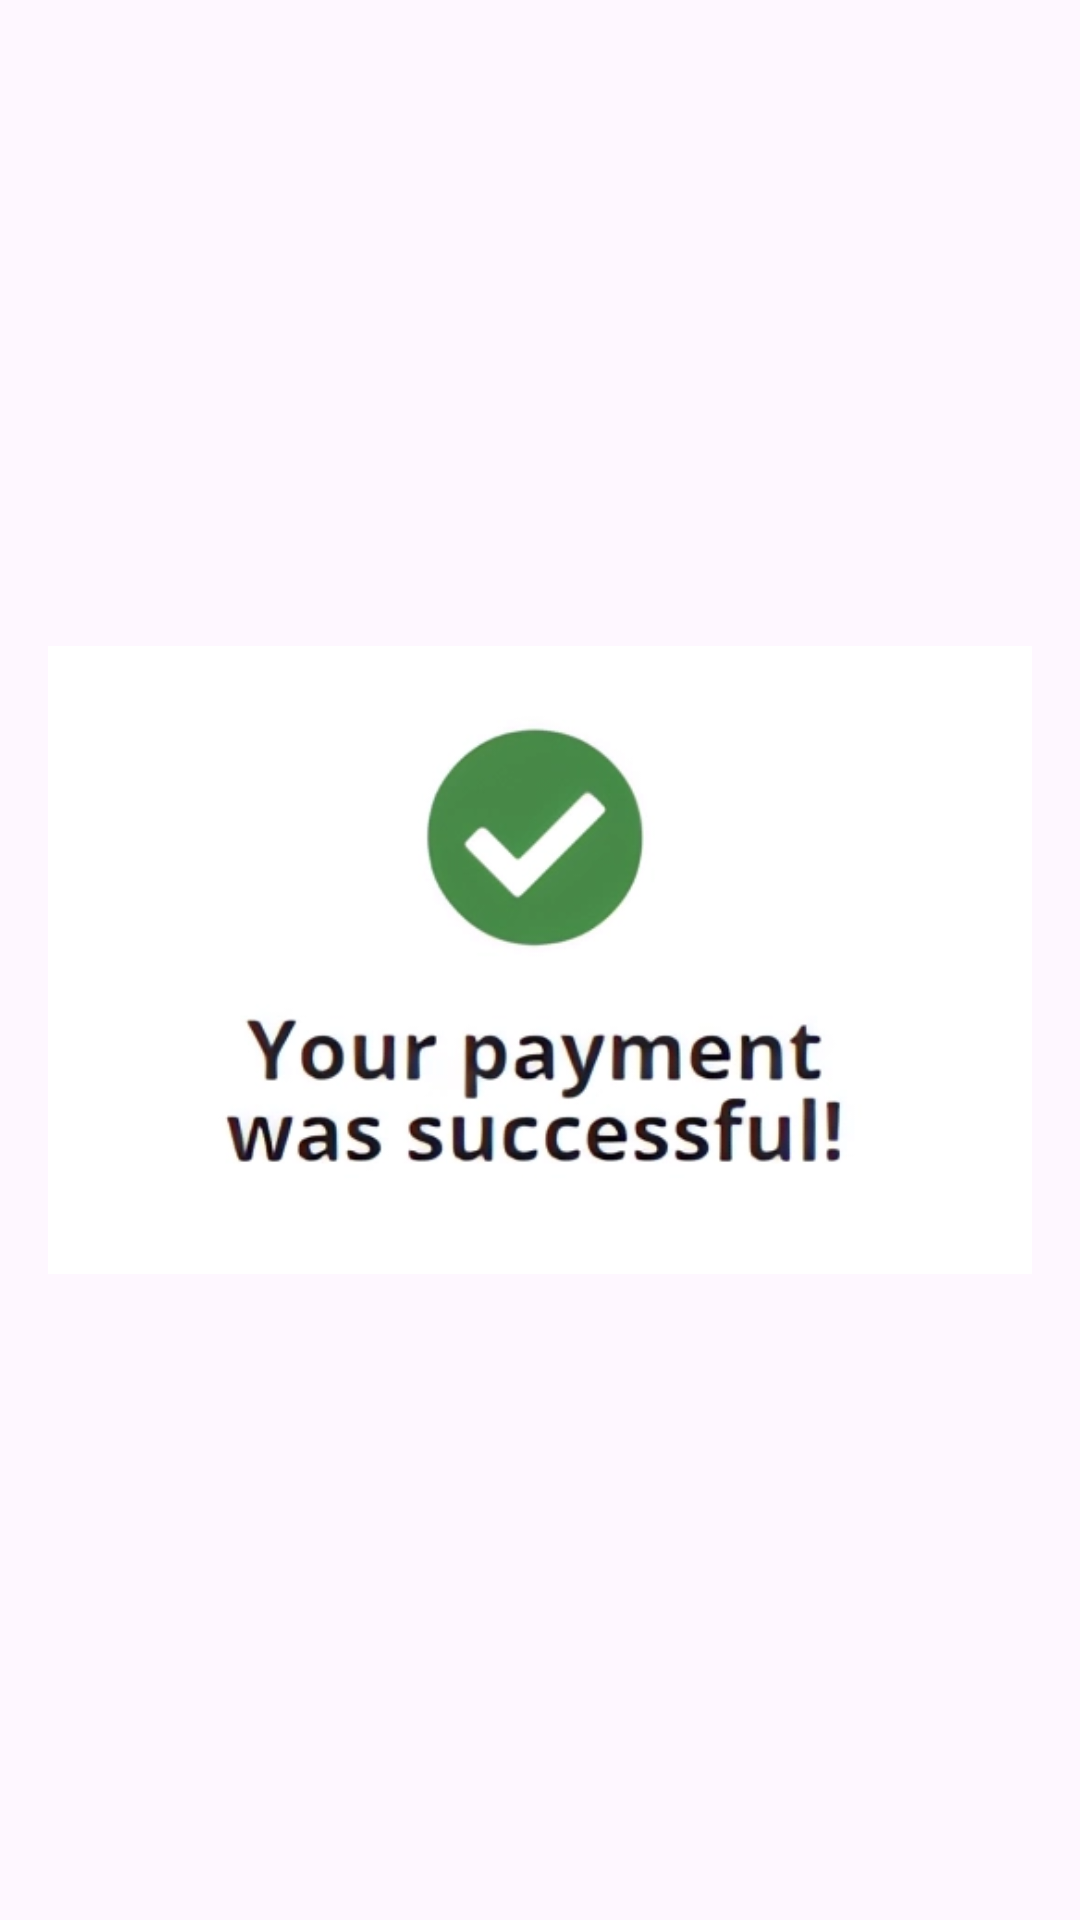

Reconstruct the res/layout file that produces this screen, plus the resources it refers to.
<!-- AndroidManifest.xml: application theme Theme.Nethmi -->
<!-- res/layout/fragment_payment_done.xml -->
<LinearLayout xmlns:android="http://schemas.android.com/apk/res/android"
    xmlns:app="http://schemas.android.com/apk/res-auto"
    android:layout_width="match_parent"
    android:layout_height="match_parent"
    android:orientation="vertical"
    android:gravity="center"
    android:padding="16dp">

    <ImageView
        android:id="@+id/imageView2"
        android:layout_width="match_parent"
        android:layout_height="wrap_content"
        android:src="@drawable/payment" />
</LinearLayout>
<!-- resources referenced by this layout -->
<resources>
  <!-- drawable payment: png bitmap (drawable, 52738 bytes) -->
  <style name="Theme.Nethmi" parent="Base.Theme.Nethmi" />
  <style name="Base.Theme.Nethmi" parent="Theme.Material3.DayNight.NoActionBar">
          
          
      </style>
</resources>
